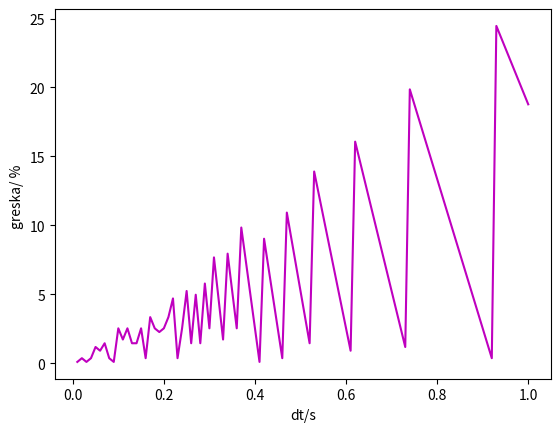

Write the Python code that produced this figure.
from math import sin,cos,radians,sqrt
import matplotlib.pyplot as plt
class Particle:
    def __init__(self,v0,theta,x0,y0,dt):
        self.v0=v0
        self.theta=radians(theta)
        self.x=x0
        self.y=y0
        self.x_=[]
        self.y_=[]
        self.vy_ = []
        self.x_.append(x0)
        self.y_.append(y0)
        self.vx = v0*cos(self.theta)
        self.vy = v0*sin(self.theta)
    def printInfo(self):
        print(self.v0,self.theta,self.x0,self.y0)
    def reset(self):
        self.v0=0
        self.theta=0
        self.x0=0
        self.y0=0
        self.y_ = []
        self.x_ = []
        self.vy_ = []
    def __move(self,dt):
        g=9.81
        theta=radians(self.theta)
        self.x = self.x + self.vx*dt
        self.vy = self.vy - g*dt
        self.y = self.y + self.vy*dt
        self.x_.append(self.x)
        self.y_.append(self.y)
        self.vy_.append(self.vy)
    def range(self,dt):
        while True: 
            self.__move(dt)
            if self.y <= 0:
                break
        return self.x
    def plot_trajectory(self):
       
        plt.plot(self.x_,self.y_)
        plt.xlabel('Domet')
        plt.ylabel('Visina')
        plt.show()
        
    def analiticko_rjesenje(self,theta):
        g=9.81
        D = (self.v0**2/g) * sin(2 * self.theta)
        return D
p1 = Particle(70,15,0,0,0.01)
dt_ = []
dt = 0.00
greske = []

for i in range(100):
    p1=Particle(70,15,0,0,0)
    dt = dt + 0.01
    greska = abs(p1.range(dt) - p1.analiticko_rjesenje(15))/p1.analiticko_rjesenje(15)*100
    dt_.append(dt)
    greske.append(greska)
    p1.reset()

plt.xlabel('dt/s')
plt.ylabel('greska/ % ')
plt.plot(dt_, greske,"m")
plt.show()

